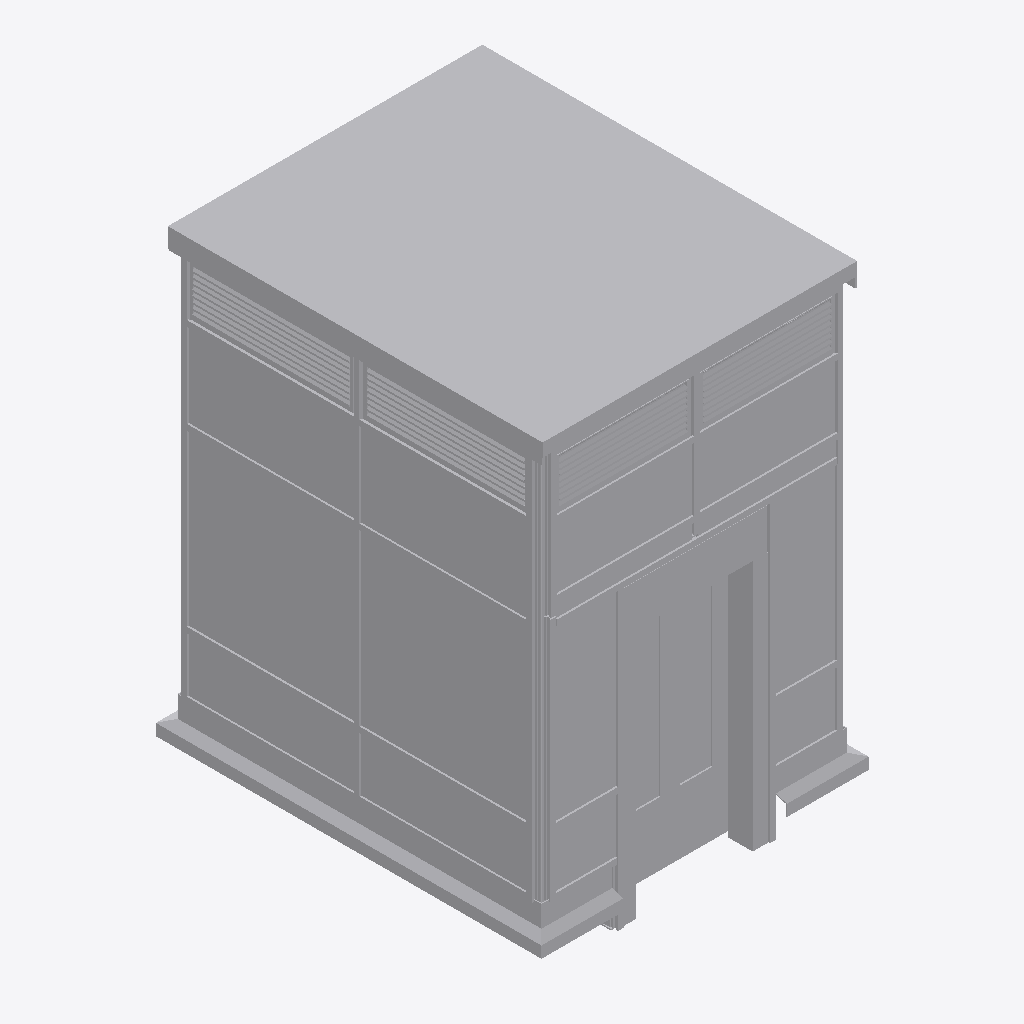
Isometric view of an IFC building model (IFC-SPF (STEP), schema IFC4, length unit metre), seen from the south-west, elements coloured by IFC class: 1 other element (light grey).
Extent 2.8 m × 3.3 m × 4.0 m (x, y, z). Storeys (1): Ebene 0 at 0.00 m. Elements (1): 1 IfcBuildingElementProxy.

HEADER;
FILE_DESCRIPTION(('ViewDefinition [CoordinationView_V2.0]','ExchangeRequirement []'),'2;1');
FILE_NAME('','2024-05-07T10:21:48',(''),(''),'ODA IFC SDK 22.6','22.1.1.516 - Exporter 22.1.1.516 - Default UI','');
FILE_SCHEMA(('IFC4'));
ENDSEC;
DATA;
#93=IFCPROJECT('3JkdSrIPPFBg8WI9Yiw3Uw',#20,'',$,$,'','',(#86),#83);
#105=IFCSITE('3JkdSrIPPFBg8WI9Yiw3Uu',#20,'Default',$,$,#104,$,$,.ELEMENT.,(42,24,53,508911),(-71,-15,-29,-58837),0.0,$,$);
#95=IFCBUILDING('3JkdSrIPPFBg8WI9Yiw3Ux',#20,'',$,$,#16,$,'',.ELEMENT.,$,$,#94);
#98=IFCBUILDINGSTOREY('3JkdSrIPPFBg8WI9XJ5yzH',#20,'Ebene 0',$,'Ebene:Ebene 1',#97,$,'Ebene 0',.ELEMENT.,0.0);
#8106=IFCBUILDINGELEMENTPROXY('1i6pAm_OnA7es5OO9i1hLq',#20,'DB_Personenaufzug_Flachdach:DB_Personenaufzug_Flachdach:4945',$,'DB_Personenaufzug_Flachdach:DB_Personenaufzug_Flachdach',#8105,#8103,'4945',.NOTDEFINED.);
ENDSEC;
